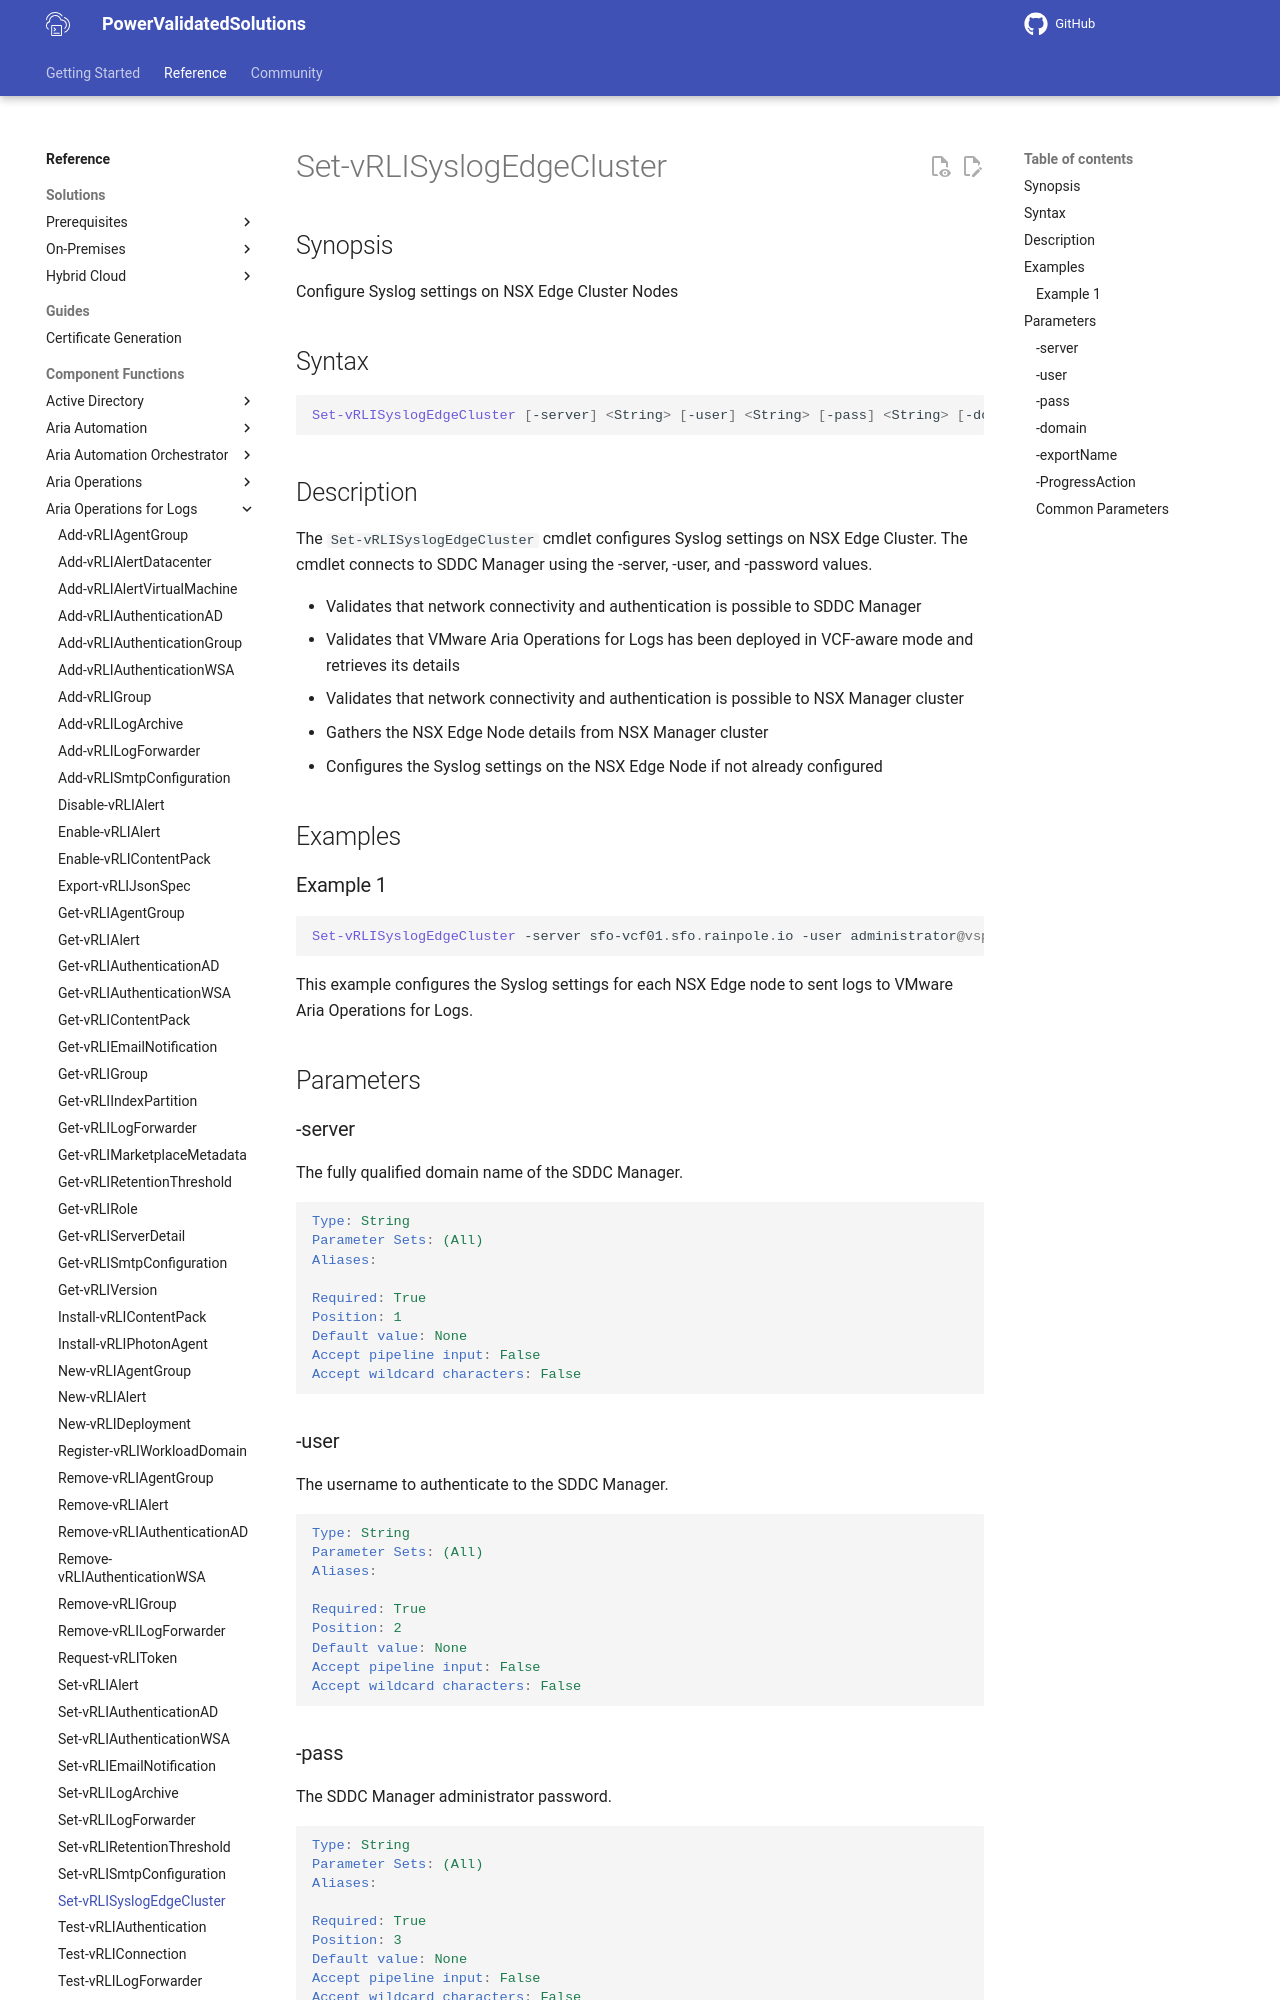

repository: vmware/power-validated-solutions-for-cloud-foundation · page: documentation/functions/aria-suite/aria-operations-logs/Set-vRLISyslogEdgeCluster/index.html · generator: mkdocs

# Set-vRLISyslogEdgeCluster

## Synopsis

Configure Syslog settings on NSX Edge Cluster Nodes

## Syntax

```powershell
Set-vRLISyslogEdgeCluster [-server] <String> [-user] <String> [-pass] <String> [-domain] <String> [-exportName] <String> [-ProgressAction <ActionPreference>] [<CommonParameters>]
```

## Description

The `Set-vRLISyslogEdgeCluster` cmdlet configures Syslog settings on NSX Edge Cluster. The cmdlet connects to SDDC Manager using the -server, -user, and -password values.

- Validates that network connectivity and authentication is possible to SDDC Manager
- Validates that VMware Aria Operations for Logs has been deployed in VCF-aware mode and retrieves its details
- Validates that network connectivity and authentication is possible to NSX Manager cluster
- Gathers the NSX Edge Node details from NSX Manager cluster
- Configures the Syslog settings on the NSX Edge Node if not already configured

## Examples

### Example 1

```powershell
Set-vRLISyslogEdgeCluster -server sfo-vcf01.sfo.rainpole.io -user administrator@vsphere.local -pass VMw@re1! -domain sfo-m01 -exportname SFO-VRLI
```

This example configures the Syslog settings for each NSX Edge node to sent logs to VMware Aria Operations for Logs.

## Parameters

### -server

The fully qualified domain name of the SDDC Manager.

```yaml
Type: String
Parameter Sets: (All)
Aliases:

Required: True
Position: 1
Default value: None
Accept pipeline input: False
Accept wildcard characters: False
```

### -user

The username to authenticate to the SDDC Manager.

```yaml
Type: String
Parameter Sets: (All)
Aliases:

Required: True
Position: 2
Default value: None
Accept pipeline input: False
Accept wildcard characters: False
```
